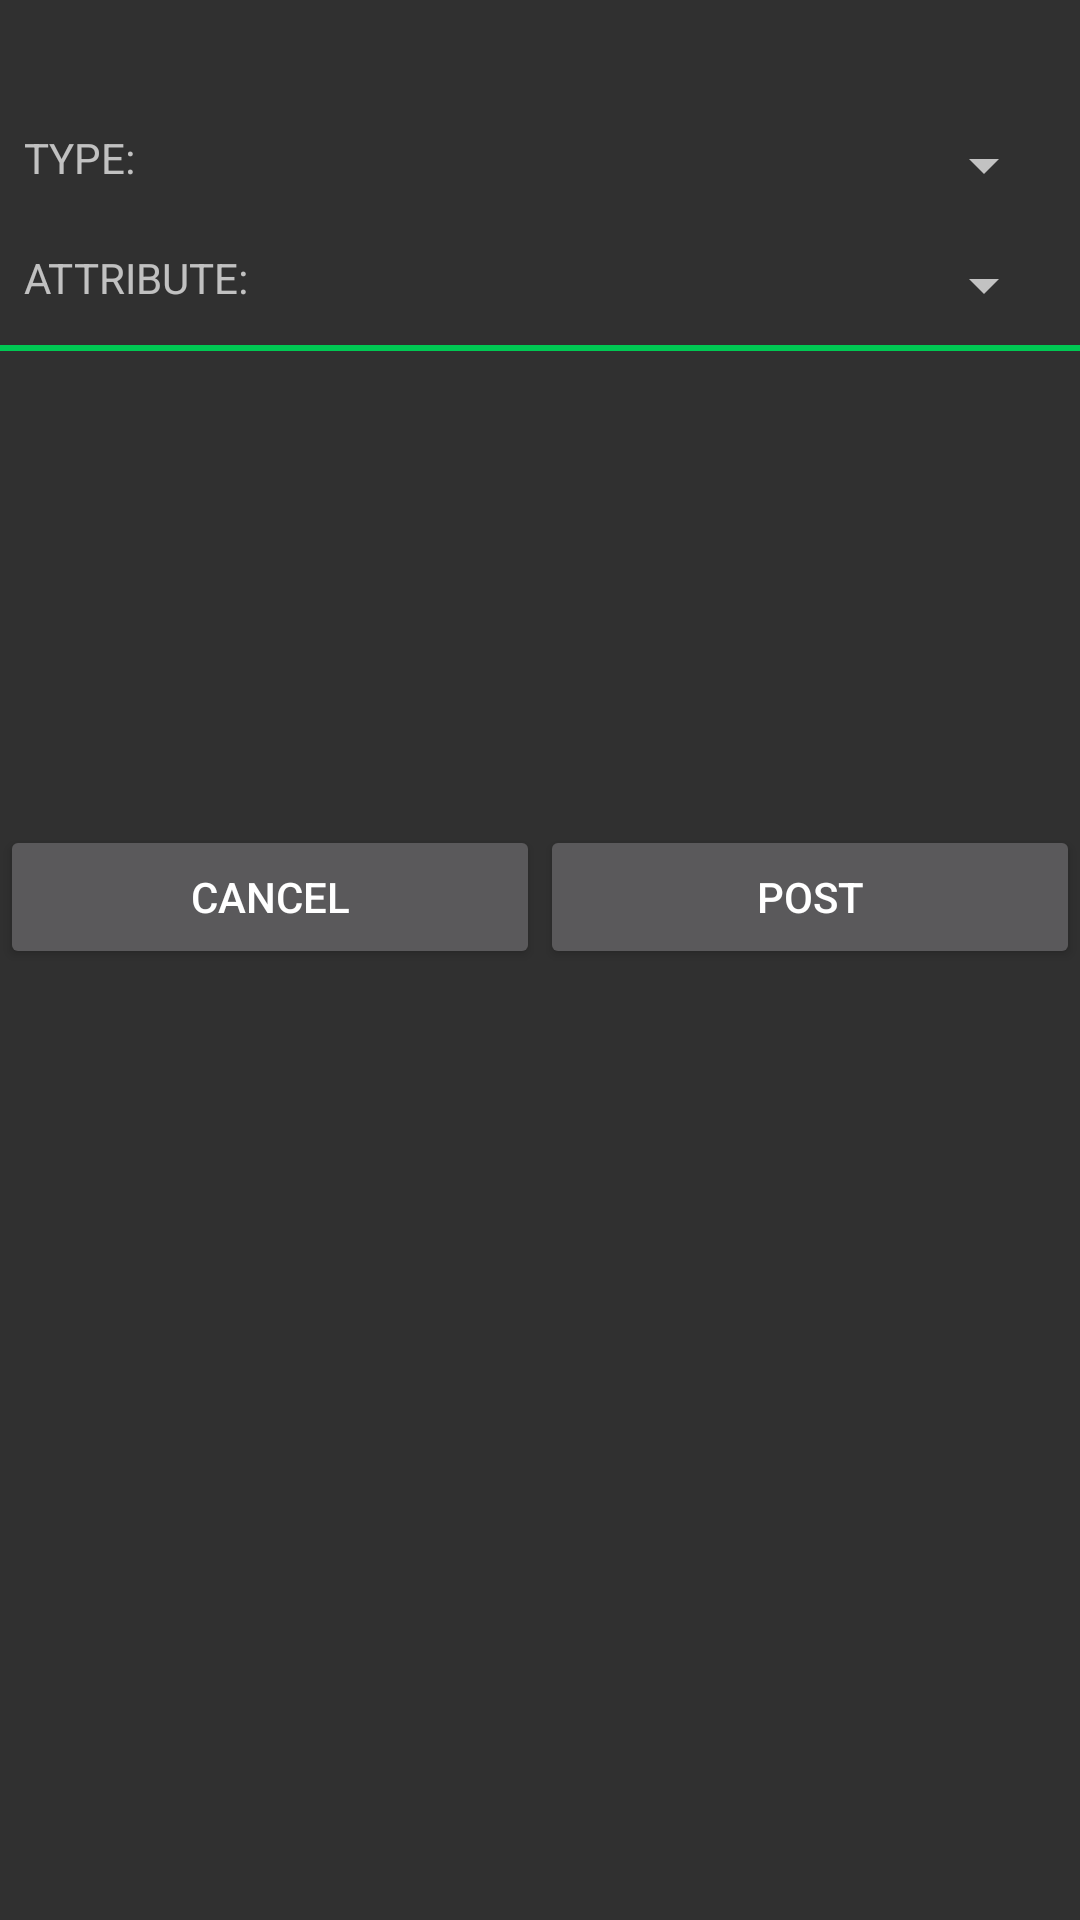

This screen was rendered from an Android layout file. Write that file and the resources it references.
<!-- AndroidManifest.xml: application theme Theme.AppCompat.NoActionBar -->
<!-- res/layout/activity_place_add.xml -->
<?xml version="1.0" encoding="utf-8"?>
<LinearLayout
    xmlns:android="http://schemas.android.com/apk/res/android"
    xmlns:app="http://schemas.android.com/apk/res-auto"
    xmlns:tools="http://schemas.android.com/tools"
    android:layout_width="match_parent"
    android:layout_height="match_parent"
    android:layout_margin="8dp"
    tools:context="com.demo.mosisapp.PlaceAddActivity"
    android:orientation="vertical">

    <TextView
        android:id="@+id/read_label_key"
        android:layout_width="match_parent"
        android:layout_height="wrap_content"
        android:layout_margin="8dp"
        android:textAlignment="center"/>

    <LinearLayout
        android:layout_width="match_parent"
        android:layout_height="wrap_content"
        android:layout_margin="8dp"
        android:orientation="horizontal">

        <TextView
            android:layout_width="wrap_content"
            android:layout_height="wrap_content"
            android:text="@string/add_label_type"
            android:textAlignment="textStart"
            android:textAllCaps="true"/>

        <Spinner
            android:id="@+id/add_type_spinner"
            android:layout_width="match_parent"
            android:layout_height="wrap_content"/>
    </LinearLayout>

    <LinearLayout
        android:layout_width="match_parent"
        android:layout_height="wrap_content"
        android:layout_margin="8dp"
        android:orientation="horizontal">

        <TextView
            android:layout_width="wrap_content"
            android:layout_height="wrap_content"
            android:text="@string/add_label_attribute"
            android:textAlignment="textStart"
            android:textAllCaps="true"/>

        <Spinner
            android:id="@+id/add_attribute_spinner"
            android:layout_width="match_parent"
            android:layout_height="wrap_content"/>
    </LinearLayout>

    <View
        android:layout_width="match_parent"
        android:layout_height="2dp"
        android:background="@color/Green_A700"/>

    <LinearLayout
        android:id="@+id/read_layout_hidden"
        android:layout_width="match_parent"
        android:layout_height="wrap_content"
        android:layout_margin="8dp"
        android:orientation="vertical"
        android:visibility="invisible">

        <TextView
            android:id="@+id/read_label_author"
            android:layout_width="match_parent"
            android:layout_height="wrap_content"
            android:layout_margin="8dp"/>

        <TextView
            android:id="@+id/read_label_date"
            android:layout_width="match_parent"
            android:layout_height="wrap_content"
            android:layout_margin="8dp"/>

        <TextView
            android:id="@+id/read_label_time"
            android:layout_width="match_parent"
            android:layout_height="wrap_content"
            android:layout_margin="8dp"/>

        <TextView
            android:id="@+id/read_label_points"
            android:layout_width="match_parent"
            android:layout_height="wrap_content"
            android:layout_margin="8dp"/>

        <View
            android:layout_width="match_parent"
            android:layout_height="2dp"
            android:background="@color/Green_A700"/>

    </LinearLayout>

    <LinearLayout
        android:layout_width="match_parent"
        android:layout_height="wrap_content"
        android:orientation="horizontal"
        android:weightSum="2">

        <Button
            android:id="@+id/add_layout_button_cancel"
            android:layout_width="wrap_content"
            android:layout_height="wrap_content"
            android:layout_weight="1"
            android:text="@string/add_button_cancel"/>

        <Button
            android:id="@+id/add_layout_button_ok"
            android:layout_width="wrap_content"
            android:layout_height="wrap_content"
            android:layout_weight="1"
            android:text="@string/add_button_post"/>
    </LinearLayout>
</LinearLayout>
<!-- resources referenced by this layout -->
<resources>
  <color name="Green_A700">#00c853</color>
  <string name="add_button_cancel">Cancel</string>
  <string name="add_button_post">Post</string>
  <string name="add_label_attribute">Attribute:</string>
  <string name="add_label_type">Type:</string>
</resources>
